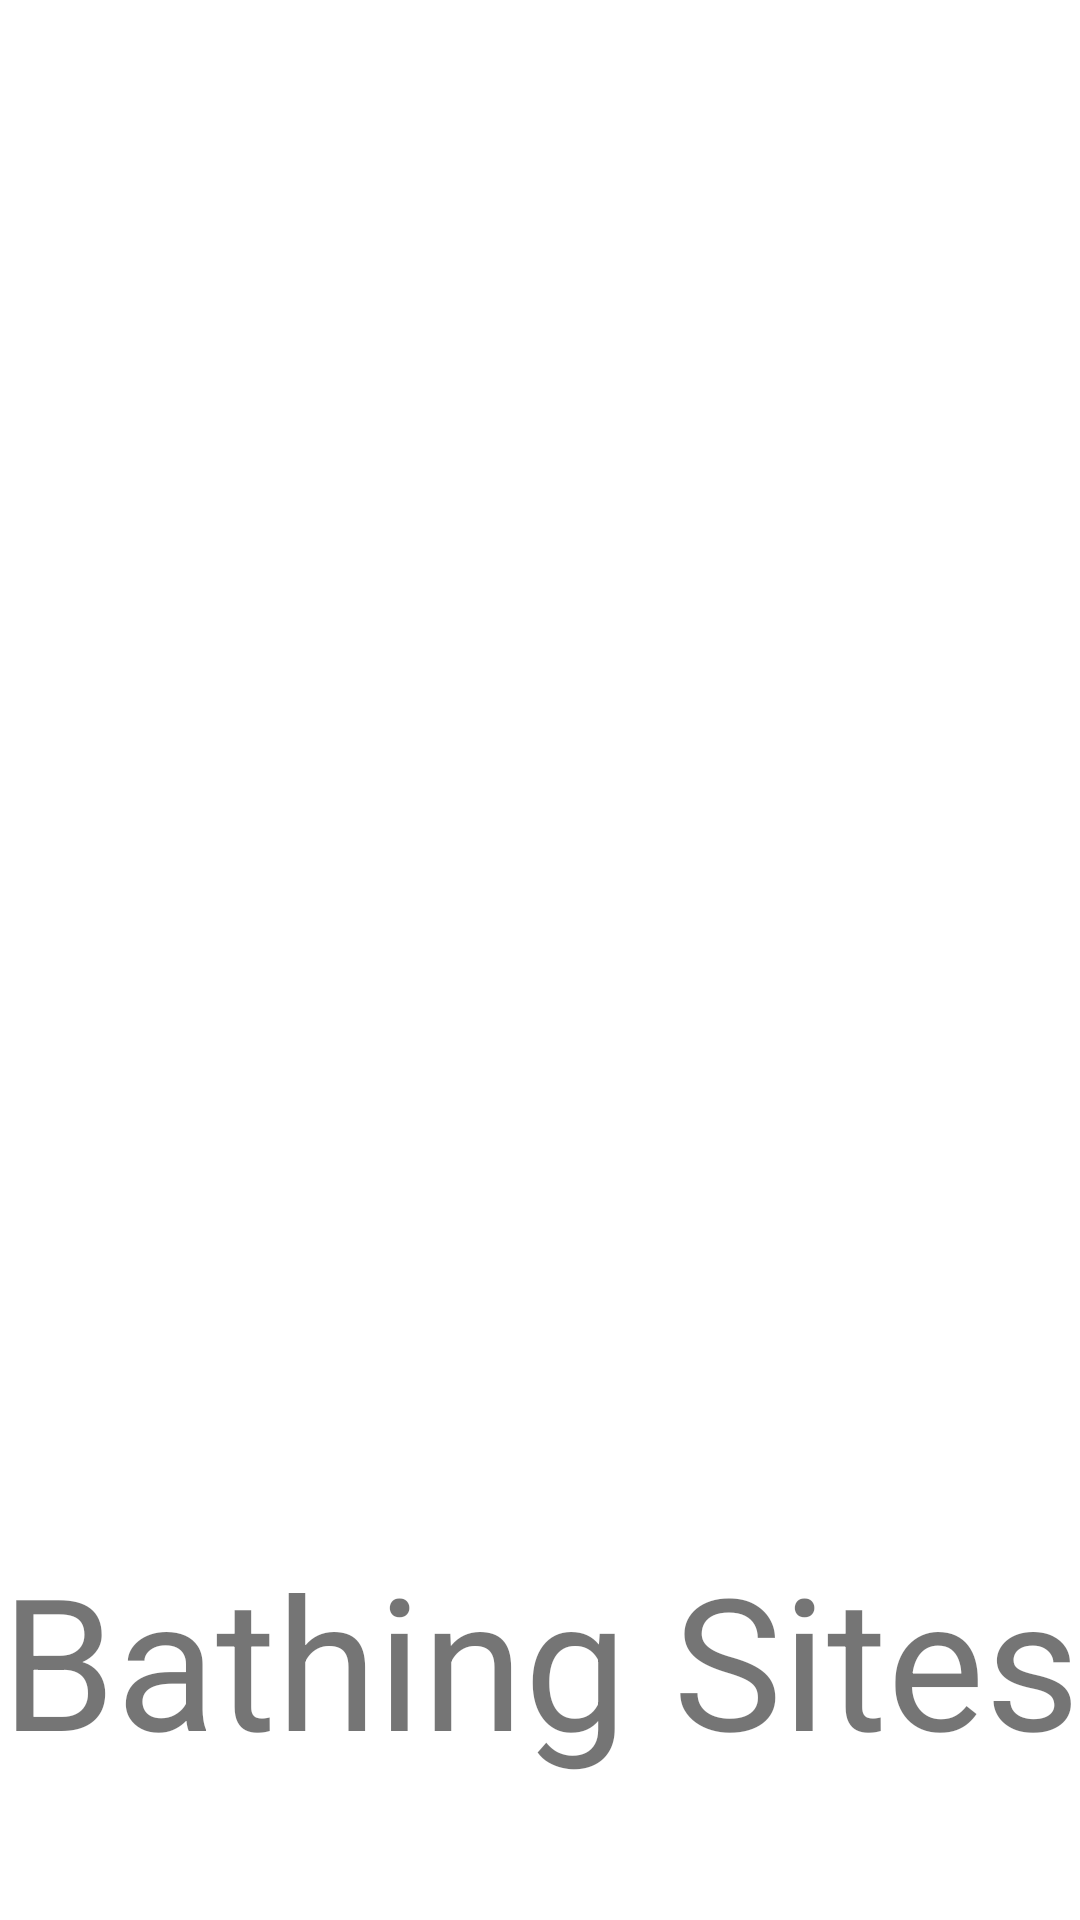

Here is an Android app screen rendered from its layout file. Give the layout XML and the strings, colors and styles it references.
<!-- AndroidManifest.xml: application theme Theme.BathingSites -->
<!-- res/layout/bathing_sites_view.xml -->
<?xml version="1.0" encoding="utf-8"?>
<androidx.constraintlayout.widget.ConstraintLayout xmlns:android="http://schemas.android.com/apk/res/android"
    xmlns:app="http://schemas.android.com/apk/res-auto"
    android:layout_width="match_parent"
    android:layout_height="match_parent" >

    <ImageView
        android:id="@+id/imageView"
        android:layout_width="0dp"
        android:layout_height="0dp"
        android:contentDescription="@string/bathing_sites_text"
        app:layout_constraintWidth_percent="1"
        app:layout_constraintHeight_percent="0.8"
        app:layout_constraintEnd_toEndOf="parent"
        app:layout_constraintStart_toStartOf="parent"
        app:layout_constraintTop_toTopOf="parent"
        app:srcCompat="@drawable/ic_bathing_sites" />

    <TextView
        android:id="@+id/textView"
        android:layout_width="0dp"
        android:layout_height="0dp"
        android:autoSizeTextType="uniform"
        android:text="@string/bathing_sites_text"
        android:textAlignment="center"
        app:layout_constraintWidth_percent="1"
        app:layout_constraintHeight_percent="0.2"
        app:layout_constraintBottom_toBottomOf="parent"
        app:layout_constraintEnd_toEndOf="parent"
        app:layout_constraintHorizontal_bias="0.0"
        app:layout_constraintStart_toStartOf="parent"
        app:layout_constraintTop_toBottomOf="@+id/imageView"
        app:layout_constraintVertical_bias="1.0" />

</androidx.constraintlayout.widget.ConstraintLayout>
<!-- resources referenced by this layout -->
<resources>
  <string name="bathing_sites_text">Bathing Sites</string>
  <style name="Theme.BathingSites" parent="Theme.MaterialComponents.DayNight.DarkActionBar">
          
          <item name="colorPrimary">@color/purple_500</item>
          <item name="colorPrimaryVariant">@color/purple_700</item>
          <item name="colorOnPrimary">@color/white</item>
          
          <item name="colorSecondary">@color/teal_200</item>
          <item name="colorSecondaryVariant">@color/teal_700</item>
          <item name="colorOnSecondary">@color/black</item>
          
          <item name="android:statusBarColor">?attr/colorPrimaryVariant</item>
          
      </style>
  <color name="purple_500">#FF6200EE</color>
  <color name="purple_700">#FF3700B3</color>
  <color name="white">#FFFFFFFF</color>
  <color name="teal_200">#FF03DAC5</color>
  <color name="teal_700">#FF018786</color>
  <color name="black">#FF000000</color>
</resources>
